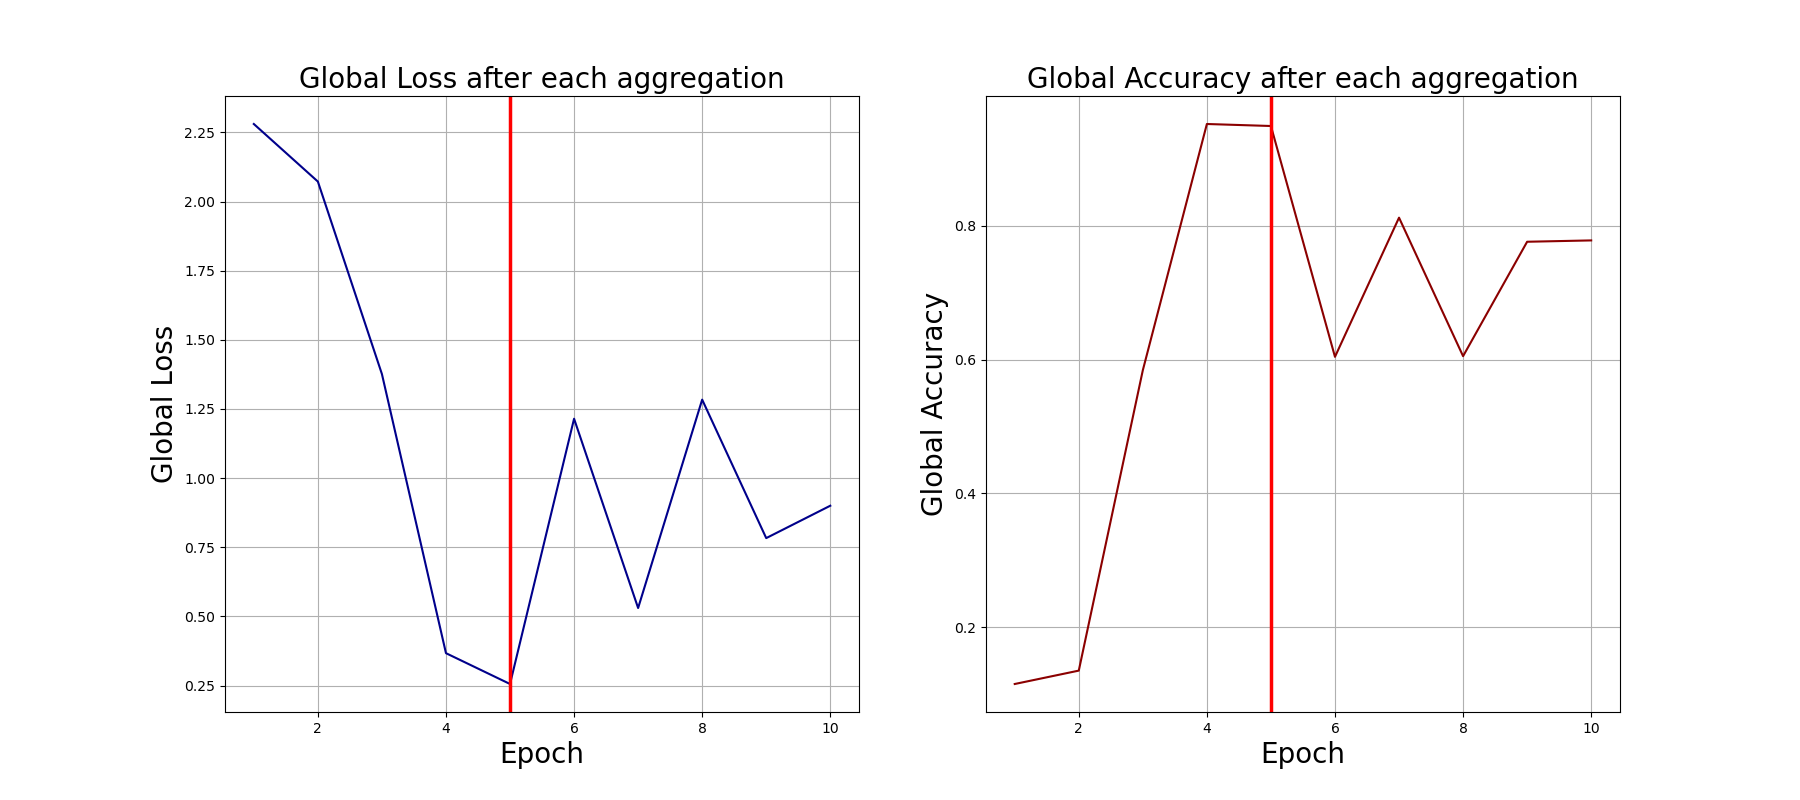

The table this chart was drawn from, first rows:
0, 2.2802391052246094, 0.115
1, 2.072, 0.135
2, 1.376, 0.584
3, 0.367, 0.952
4, 0.2556, 0.949
5, 1.215, 0.604
6, 0.5303, 0.812
7, 1.284, 0.605
8, 0.783, 0.776
9, 0.9001, 0.778
